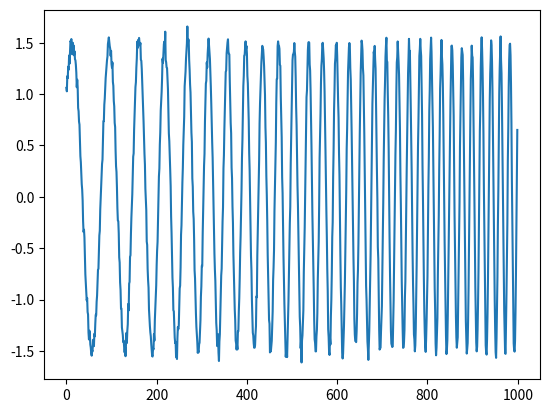

This figure's Python source:
# -*- coding: utf-8 -*-
"""
Created on 2025/08/23 17:09:18
@author: Whenxuan Wang
@email: wwhenxuan@gmail.com
@url: https://github.com/wwhenxuan/S2Generator
"""
__all__ = [
    "generate_arma_samples",
    "generate_nonstationary_sine",
    "generate_variable_frequency_sine",
    "generate_sine_with_local_frequency_changes",
    "generate_triangle_wave",
    "generate_square_wave",
    "generate_sawtooth_wave",
    "generate_damped_oscillation",
    "generate_chirp_signal",
]

from typing import Union, Tuple, Optional, Sequence

import numpy as np


def generate_arma_samples(
    seq_length: int,
    phi1: float = 0.6,
    theta1: float = -0.4,
    sigma: float = 0.5,
    return_params: bool = False,
) -> Union[np.ndarray, Tuple[np.ndarray, Tuple[float, float, float]]]:
    """
    Generate an ARMA(1,1) stationary one-dimensional time series.

    :param seq_length: Length of the time series.
    :param phi1: AR(1) coefficient.
    :param theta1: MA(1) coefficient.
    :param sigma: Standard deviation of the white noise.
    :param return_params: Whether to return the parameters used for generation.

    :return: Generated one-dimensional time series. If return_params is True, also returns the parameters (phi1, theta1, sigma).
    """
    if seq_length <= 0:
        raise ValueError("seq_length must be a positive integer")
    if sigma < 0:
        raise ValueError("sigma must be non-negative")

    # Initialize white noise (excitation source) and time series
    eps = np.random.normal(0, sigma, seq_length)  # White noise sequence
    x = np.zeros(seq_length)
    x[0] = eps[0]  # Initial value

    # Recursively generate ARMA(1,1) sequence: Xt = phi1*Xt-1 + eps_t - theta1*eps_t-1
    for t in range(1, seq_length):
        x[t] = phi1 * x[t - 1] + eps[t] - theta1 * eps[t - 1]

    # Return generated sample and parameters
    if return_params:
        return x, (phi1, theta1, sigma)
    return x


def generate_nonstationary_sine(
    seq_length: int,
    freq: float = 2.0,
    sample_rate: Union[int, float] = 100,
    amp: float = 1.5,
    return_params: bool = False,
) -> Union[np.ndarray, Tuple[np.ndarray, float, Union[int, float]]]:
    """Generate a non-stationary sine signal with linear trend.

    :param seq_length: Length of the time series.
    :param freq: Frequency of the sine wave.
    :param sample_rate: Sampling rate of the time series.
    :param amp: Amplitude of the sine wave.
    :param return_params: Whether to return the parameters used for generation.

    :return: Generated one-dimensional non-stationary sine wave, frequency, and sample rate.
    """
    if seq_length <= 0:
        raise ValueError("seq_length must be a positive integer")
    if freq < 0:
        raise ValueError("freq must be non-negative")
    if sample_rate <= 0:
        raise ValueError("sample_rate must be positive")
    if amp < 0:
        raise ValueError("amp must be non-negative")

    t = np.linspace(0, seq_length / sample_rate, seq_length, endpoint=False)
    phase = np.random.uniform(0, 2 * np.pi)

    # Sine signal + linear trend (causing non-stationarity) + small noise
    sine_seq = amp * np.sin(2 * np.pi * freq * t + phase)

    # Linear trend: increases over time, core source of non-stationarity
    trend = 0.1 * t
    noise = np.random.normal(0, 0.05, seq_length)
    nonstationary_seq = sine_seq + trend + noise

    # Return generated sample and parameters
    if return_params:
        return nonstationary_seq, freq, sample_rate
    return nonstationary_seq


def generate_variable_frequency_sine(
    seq_length: int,
    start_freq: float = 1.0,
    end_freq: float = 5.0,
    sample_rate: Union[int, float] = 100,
    amp: float = 1.5,
    noise_std: float = 0.05,
    return_params: bool = False,
) -> Union[np.ndarray, Tuple[np.ndarray, float, float, Union[int, float]]]:
    """Generate a sine signal with time-varying frequency.

    :param seq_length: Length of the time series.
    :param start_freq: Initial frequency of the sine wave.
    :param end_freq: Final frequency of the sine wave.
    :param sample_rate: Sampling rate of the time series.
    :param amp: Amplitude of the sine wave.
    :param noise_std: Standard deviation of the Gaussian noise added to the signal.
    :param return_params: Whether to return the parameters used for generation.

    :return: Generated one-dimensional variable-frequency sine wave, start frequency, end frequency, and sample rate.
    """
    if seq_length <= 0:
        raise ValueError("seq_length must be a positive integer")
    if start_freq < 0 or end_freq < 0:
        raise ValueError("start_freq and end_freq must be non-negative")
    if sample_rate <= 0:
        raise ValueError("sample_rate must be positive")
    if amp < 0:
        raise ValueError("amp must be non-negative")
    if noise_std < 0:
        raise ValueError("noise_std must be non-negative")

    freq_progress = np.linspace(0, 1, seq_length)
    instantaneous_freq = start_freq + (end_freq - start_freq) * freq_progress
    phase = np.random.uniform(0, 2 * np.pi)

    # Integrate instantaneous frequency to keep the sine signal continuous
    instantaneous_phase = (
        phase + 2 * np.pi * np.cumsum(instantaneous_freq) / sample_rate
    )
    sine_seq = amp * np.sin(instantaneous_phase)

    # Add small noise to make generated sample more realistic
    noise = np.random.normal(0, noise_std, seq_length)
    variable_frequency_seq = sine_seq + noise

    # Return generated sample and parameters
    if return_params:
        return variable_frequency_seq, start_freq, end_freq, sample_rate
    return variable_frequency_seq


def generate_sine_with_local_frequency_changes(
    seq_length: int,
    base_freq: float = 2.0,
    sample_rate: Union[int, float] = 100,
    amp: float = 1.5,
    change_positions: Optional[Sequence[float]] = None,
    change_ranges: Optional[Union[float, Sequence[float]]] = None,
    change_percents: Optional[Union[float, Sequence[float]]] = None,
    directions: Optional[Union[str, Sequence[str]]] = None,
    noise_std: float = 0.05,
    return_params: bool = False,
) -> Union[np.ndarray, Tuple[np.ndarray, np.ndarray, float, Union[int, float]]]:
    """Generate a sine signal with local frequency changes.

    The frequency starts from ``base_freq``. Users can specify several sequence
    positions by percentile values, and the frequency will be increased or decreased
    within a local range around each specified position.

    :param seq_length: Length of the time series.
    :param base_freq: Base frequency of the sine wave.
    :param sample_rate: Sampling rate of the time series.
    :param amp: Amplitude of the sine wave.
    :param change_positions: Percentile positions where frequency changes occur.
                             Each value should be in [0, 1], for example 0.3 means
                             30% of the sequence length.
    :param change_ranges: Width of each local change range as a percentage of the
                          sequence length. A scalar applies to all positions.
    :param change_percents: Frequency change percentage for each local range.
                            A scalar applies to all positions. For example, 0.2
                            means a 20% frequency change.
    :param directions: Change direction for each local range. Supported values are
                       ``"increase"`` and ``"decrease"``. A scalar applies to all
                       positions.
    :param noise_std: Standard deviation of the Gaussian noise added to the signal.
    :param return_params: Whether to return the instantaneous frequency sequence
                          and generation parameters.

    :return: Generated one-dimensional sine wave. If return_params is True, also
             returns the instantaneous frequency sequence, base frequency, and sample rate.
    """
    if seq_length <= 0:
        raise ValueError("seq_length must be a positive integer")
    if base_freq < 0:
        raise ValueError("base_freq must be non-negative")
    if sample_rate <= 0:
        raise ValueError("sample_rate must be positive")
    if amp < 0:
        raise ValueError("amp must be non-negative")
    if noise_std < 0:
        raise ValueError("noise_std must be non-negative")

    instantaneous_freq = np.full(seq_length, base_freq, dtype=float)

    if change_positions is not None:
        positions = list(change_positions)
        num_changes = len(positions)

        if change_ranges is None:
            change_ranges_list = [0.1] * num_changes
        elif isinstance(change_ranges, (int, float)):
            change_ranges_list = [float(change_ranges)] * num_changes
        else:
            change_ranges_list = list(change_ranges)

        if change_percents is None:
            change_percents_list = [0.2] * num_changes
        elif isinstance(change_percents, (int, float)):
            change_percents_list = [float(change_percents)] * num_changes
        else:
            change_percents_list = list(change_percents)

        if directions is None:
            directions_list = ["increase"] * num_changes
        elif isinstance(directions, str):
            directions_list = [directions] * num_changes
        else:
            directions_list = list(directions)

        if not (
            len(change_ranges_list)
            == len(change_percents_list)
            == len(directions_list)
            == num_changes
        ):
            raise ValueError(
                "change_positions, change_ranges, change_percents, and directions must have the same length"
            )

        for position, range_percent, change_percent, direction in zip(
            positions, change_ranges_list, change_percents_list, directions_list
        ):
            if not 0 <= position <= 1:
                raise ValueError("each value in change_positions must be in [0, 1]")
            if not 0 < range_percent <= 1:
                raise ValueError("each value in change_ranges must be in (0, 1]")
            if change_percent < 0:
                raise ValueError("each value in change_percents must be non-negative")
            if direction not in {"increase", "decrease"}:
                raise ValueError(
                    "directions must contain only 'increase' or 'decrease'"
                )

            center_idx = int(round(position * (seq_length - 1)))
            half_width = max(1, int(round(range_percent * seq_length / 2)))
            start_idx = max(0, center_idx - half_width)
            end_idx = min(seq_length, center_idx + half_width + 1)

            factor = (
                1.0 + change_percent
                if direction == "increase"
                else 1.0 - change_percent
            )
            factor = max(0.0, factor)
            instantaneous_freq[start_idx:end_idx] *= factor

    phase = np.random.uniform(0, 2 * np.pi)

    # Integrate instantaneous frequency to keep the sine signal continuous
    instantaneous_phase = (
        phase + 2 * np.pi * np.cumsum(instantaneous_freq) / sample_rate
    )
    sine_seq = amp * np.sin(instantaneous_phase)

    # Add small noise to make generated sample more realistic
    noise = np.random.normal(0, noise_std, seq_length)
    sample = sine_seq + noise

    # Return generated sample and parameters
    if return_params:
        return sample, instantaneous_freq, base_freq, sample_rate
    return sample


def generate_triangle_wave(
    seq_length: int,
    freq: float = 2.0,
    sample_rate: Union[int, float] = 100,
    amp: float = 1.5,
    noise_std: float = 0.05,
    return_params: bool = False,
) -> Union[np.ndarray, Tuple[np.ndarray, float, Union[int, float]]]:
    """Generate a one-dimensional triangle wave signal.

    :param seq_length: Length of the time series.
    :param freq: Frequency of the triangle wave.
    :param sample_rate: Sampling rate of the time series.
    :param amp: Amplitude of the triangle wave.
    :param noise_std: Standard deviation of the Gaussian noise added to the signal.
    :param return_params: Whether to return the parameters used for generation.

    :return: Generated one-dimensional triangle wave, frequency, and sample rate.
    """
    if seq_length <= 0:
        raise ValueError("seq_length must be a positive integer")
    if freq < 0:
        raise ValueError("freq must be non-negative")
    if sample_rate <= 0:
        raise ValueError("sample_rate must be positive")
    if amp < 0:
        raise ValueError("amp must be non-negative")
    if noise_std < 0:
        raise ValueError("noise_std must be non-negative")

    t = np.linspace(0, seq_length / sample_rate, seq_length, endpoint=False)
    phase = np.random.uniform(0, 1)

    # Generate a triangle wave in the range [-amp, amp]
    cycle_position = (freq * t + phase) % 1
    triangle_seq = amp * (4 * np.abs(cycle_position - 0.5) - 1)

    # Add small noise to make generated sample more realistic
    noise = np.random.normal(0, noise_std, seq_length)
    triangle_sample = triangle_seq + noise

    # Return generated sample and parameters
    if return_params:
        return triangle_sample, freq, sample_rate
    return triangle_sample


def generate_square_wave(
    seq_length: int,
    freq: float = 2.0,
    sample_rate: Union[int, float] = 100,
    amp: float = 1.5,
    duty_cycle: float = 0.5,
    noise_std: float = 0.05,
    return_params: bool = False,
) -> Union[np.ndarray, Tuple[np.ndarray, float, Union[int, float]]]:
    """Generate a one-dimensional square wave signal.

    :param seq_length: Length of the time series.
    :param freq: Frequency of the square wave.
    :param sample_rate: Sampling rate of the time series.
    :param amp: Amplitude of the square wave.
    :param duty_cycle: Fraction of each cycle where the signal stays at the positive amplitude.
    :param noise_std: Standard deviation of the Gaussian noise added to the signal.
    :param return_params: Whether to return the parameters used for generation.

    :return: Generated one-dimensional square wave, frequency, and sample rate.
    """
    if seq_length <= 0:
        raise ValueError("seq_length must be a positive integer")
    if freq < 0:
        raise ValueError("freq must be non-negative")
    if sample_rate <= 0:
        raise ValueError("sample_rate must be positive")
    if amp < 0:
        raise ValueError("amp must be non-negative")
    if not 0 < duty_cycle < 1:
        raise ValueError("duty_cycle must be in (0, 1)")
    if noise_std < 0:
        raise ValueError("noise_std must be non-negative")

    t = np.linspace(0, seq_length / sample_rate, seq_length, endpoint=False)
    phase = np.random.uniform(0, 1)

    # Generate a square wave in the range [-amp, amp]
    cycle_position = (freq * t + phase) % 1
    square_seq = np.where(cycle_position < duty_cycle, amp, -amp)

    # Add small noise to make generated sample more realistic
    noise = np.random.normal(0, noise_std, seq_length)
    square_sample = square_seq + noise

    # Return generated sample and parameters
    if return_params:
        return square_sample, freq, sample_rate
    return square_sample


def generate_sawtooth_wave(
    seq_length: int,
    freq: float = 2.0,
    sample_rate: Union[int, float] = 100,
    amp: float = 1.5,
    width: float = 1.0,
    noise_std: float = 0.05,
    return_params: bool = False,
) -> Union[np.ndarray, Tuple[np.ndarray, float, Union[int, float]]]:
    """Generate a one-dimensional sawtooth wave signal.

    :param seq_length: Length of the time series.
    :param freq: Frequency of the sawtooth wave.
    :param sample_rate: Sampling rate of the time series.
    :param amp: Amplitude of the sawtooth wave.
    :param width: Fraction of each cycle used for the rising ramp. A value of 1.0
                  produces a standard rising sawtooth wave, while 0.0 produces a
                  falling sawtooth wave.
    :param noise_std: Standard deviation of the Gaussian noise added to the signal.
    :param return_params: Whether to return the parameters used for generation.

    :return: Generated one-dimensional sawtooth wave, frequency, and sample rate.
    """
    if seq_length <= 0:
        raise ValueError("seq_length must be a positive integer")
    if freq < 0:
        raise ValueError("freq must be non-negative")
    if sample_rate <= 0:
        raise ValueError("sample_rate must be positive")
    if amp < 0:
        raise ValueError("amp must be non-negative")
    if not 0 <= width <= 1:
        raise ValueError("width must be in [0, 1]")
    if noise_std < 0:
        raise ValueError("noise_std must be non-negative")

    t = np.linspace(0, seq_length / sample_rate, seq_length, endpoint=False)
    phase = np.random.uniform(0, 1)

    # Generate a sawtooth wave in the range [-amp, amp]
    cycle_position = (freq * t + phase) % 1
    if width == 0:
        sawtooth_seq = amp * (1 - 2 * cycle_position)
    elif width == 1:
        sawtooth_seq = amp * (2 * cycle_position - 1)
    else:
        sawtooth_seq = amp * np.where(
            cycle_position < width,
            2 * cycle_position / width - 1,
            1 - 2 * (cycle_position - width) / (1 - width),
        )

    # Add small noise to make generated sample more realistic
    noise = np.random.normal(0, noise_std, seq_length)
    sawtooth_sample = sawtooth_seq + noise

    # Return generated sample and parameters
    if return_params:
        return sawtooth_sample, freq, sample_rate
    return sawtooth_sample


def generate_damped_oscillation(
    seq_length: int,
    freq: float = 2.0,
    damping_factor: float = 0.05,
    sample_rate: Union[int, float] = 100,
    amp: float = 1.5,
    noise_std: float = 0.05,
    flip: bool = False,
    return_params: bool = False,
) -> Union[np.ndarray, Tuple[np.ndarray, float, float, Union[int, float], bool]]:
    """Generate a one-dimensional damped oscillation signal.

    A damped oscillation is formed by multiplying a sine wave by an exponential
    decay envelope, so the amplitude gradually decreases over time.

    :param seq_length: Length of the time series.
    :param freq: Frequency of the oscillation.
    :param damping_factor: Exponential damping factor controlling how quickly the amplitude decays.
    :param sample_rate: Sampling rate of the time series.
    :param amp: Initial amplitude of the oscillation.
    :param noise_std: Standard deviation of the Gaussian noise added to the signal.
    :param flip: Whether to flip the damping direction so the envelope grows over time.
    :param return_params: Whether to return the parameters used for generation.

    :return: Generated one-dimensional damped oscillation, frequency, damping factor, sample rate, and flip flag.
    """
    if seq_length <= 0:
        raise ValueError("seq_length must be a positive integer")
    if freq < 0:
        raise ValueError("freq must be non-negative")
    if damping_factor < 0:
        raise ValueError("damping_factor must be non-negative")
    if sample_rate <= 0:
        raise ValueError("sample_rate must be positive")
    if amp < 0:
        raise ValueError("amp must be non-negative")
    if noise_std < 0:
        raise ValueError("noise_std must be non-negative")

    t = np.linspace(0, seq_length / sample_rate, seq_length, endpoint=False)
    phase = np.random.uniform(0, 2 * np.pi)

    # Generate exponential damping envelope and optionally flip its direction
    envelope = np.exp(-damping_factor * t)
    damped_seq = amp * envelope * np.sin(2 * np.pi * freq * t + phase)

    # Add small noise to make generated sample more realistic
    noise = np.random.normal(0, noise_std, seq_length)
    damped_sample = damped_seq + noise

    # Return generated sample and parameters
    if return_params:
        if flip:
            return np.flip(damped_sample), freq, damping_factor, sample_rate, flip
        else:
            return damped_sample, freq, damping_factor, sample_rate, flip

    if flip:
        return np.flip(damped_sample)
    else:
        return damped_sample


def generate_chirp_signal(
    seq_length: int,
    start_freq: float = 1.0,
    end_freq: float = 10.0,
    sample_rate: Union[int, float] = 100,
    amp: float = 1.5,
    noise_std: float = 0.05,
    return_params: bool = False,
) -> Union[np.ndarray, Tuple[np.ndarray, float, float, Union[int, float]]]:
    """Generate a one-dimensional chirp signal.

    :param seq_length: Length of the time series.
    :param start_freq: Starting frequency of the chirp signal.
    :param end_freq: Ending frequency of the chirp signal.
    :param sample_rate: Sampling rate of the time series.
    :param amp: Amplitude of the chirp signal.
    :param noise_std: Standard deviation of the Gaussian noise added to the signal.
    :param return_params: Whether to return the parameters used for generation.

    :return: Generated one-dimensional chirp signal. If return_params is True,
             also returns the start frequency, end frequency, and sample rate.
    """
    if seq_length <= 0:
        raise ValueError("seq_length must be a positive integer")
    if start_freq < 0 or end_freq < 0:
        raise ValueError("start_freq and end_freq must be non-negative")
    if sample_rate <= 0:
        raise ValueError("sample_rate must be positive")
    if amp < 0:
        raise ValueError("amp must be non-negative")
    if noise_std < 0:
        raise ValueError("noise_std must be non-negative")

    t = np.linspace(0, seq_length / sample_rate, seq_length, endpoint=False)
    phase = np.random.uniform(0, 2 * np.pi)
    freq_slope = (end_freq - start_freq) / (seq_length / sample_rate)

    # Generate chirp signal with linearly varying instantaneous frequency
    chirp_phase = 2 * np.pi * (start_freq * t + 0.5 * freq_slope * t**2) + phase
    chirp_seq = amp * np.sin(chirp_phase)

    # Add small noise to make generated sample more realistic
    noise = np.random.normal(0, noise_std, seq_length)
    chirp_sample = chirp_seq + noise

    # Return generated sample and parameters
    if return_params:
        return chirp_sample, start_freq, end_freq, sample_rate
    return chirp_sample


if __name__ == "__main__":
    from matplotlib import pyplot as plt

    a = np.array([1, 2, 3])
    print(a[::-1])

    sample = generate_chirp_signal(
        1000, start_freq=1, end_freq=5, sample_rate=100, amp=1.5, noise_std=0.05
    )
    plt.plot(sample)
    plt.show()
